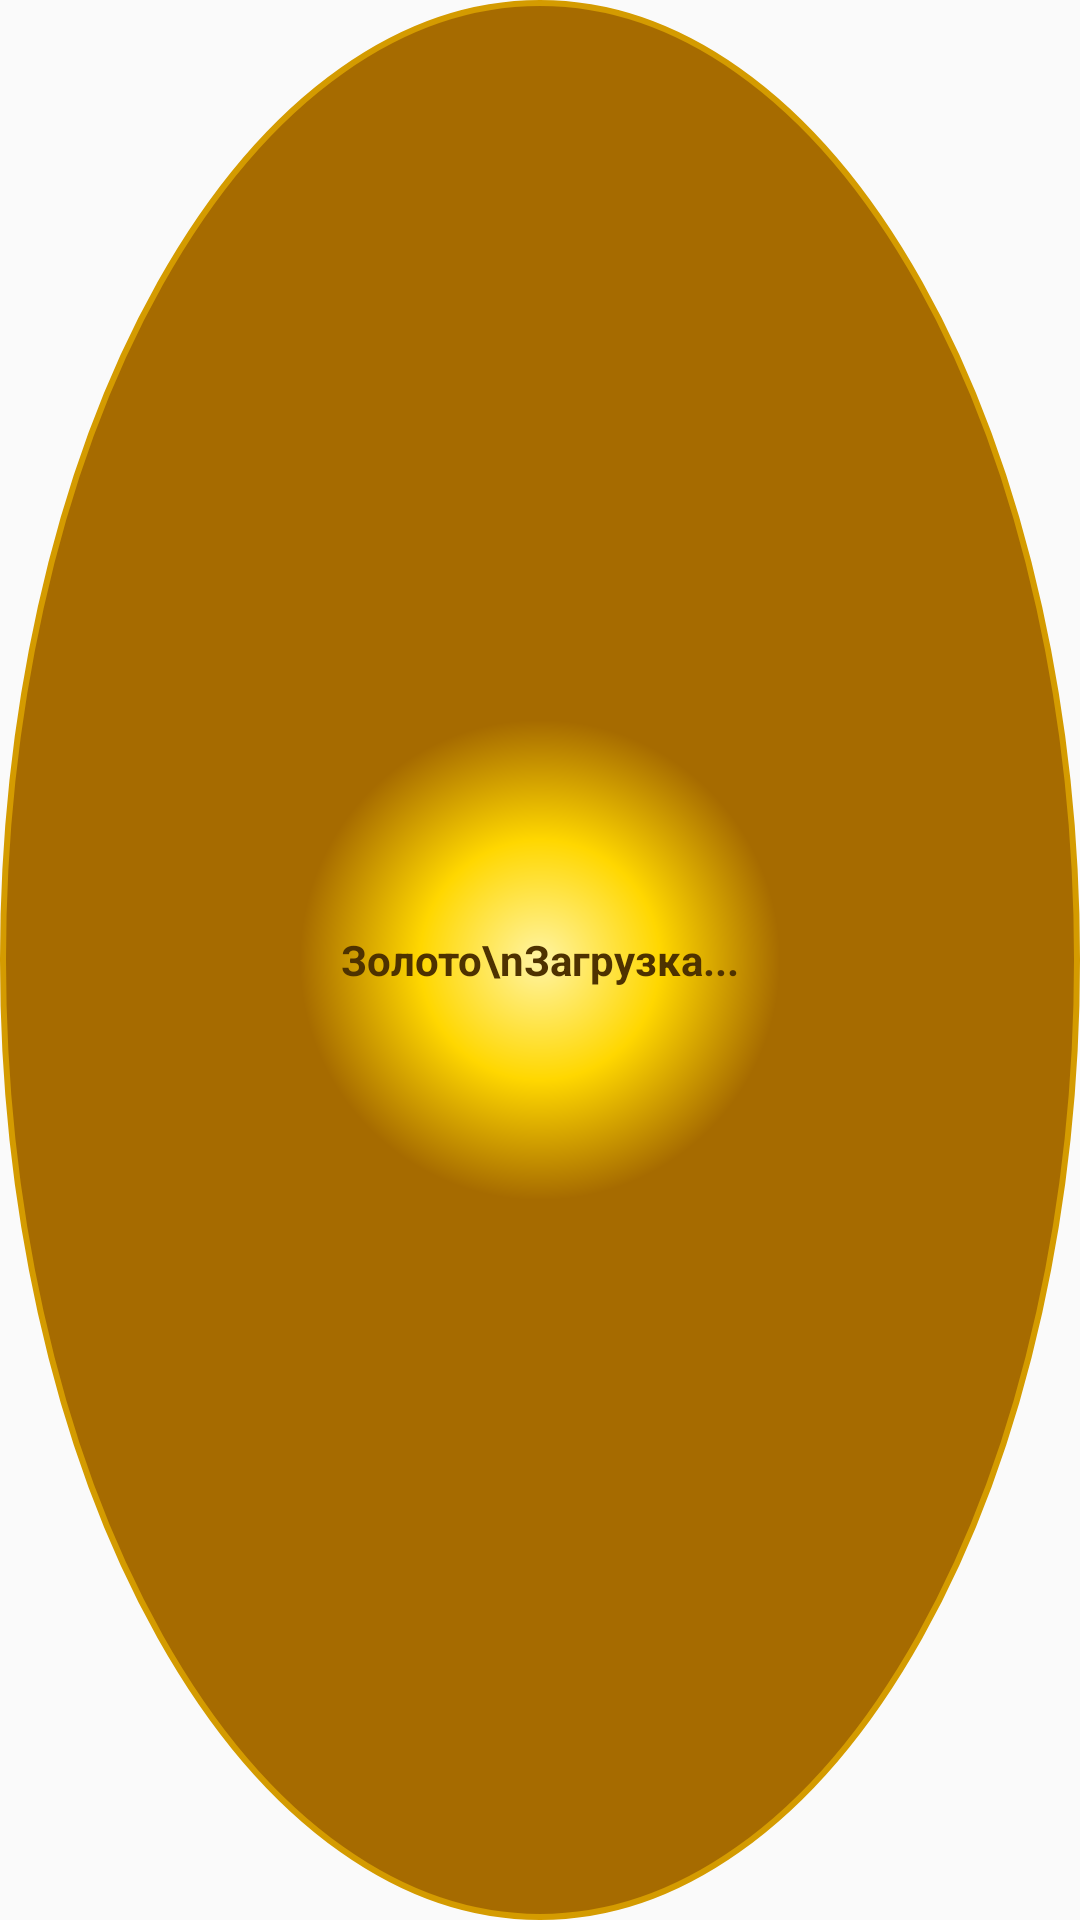

Android layout source for this screen:
<!-- AndroidManifest.xml: application theme Theme.Bugs_Android -->
<!-- res/layout/gold_widget.xml -->
<?xml version="1.0" encoding="utf-8"?>
<FrameLayout xmlns:android="http://schemas.android.com/apk/res/android"
    android:layout_width="120dp"
    android:layout_height="120dp"
    android:background="@drawable/gold_sphere"
    android:padding="12dp">

    <TextView
        android:id="@+id/gold_rate_text"
        android:layout_width="match_parent"
        android:layout_height="match_parent"
        android:gravity="center"
        android:text="Золото\nЗагрузка..."
        android:textColor="#4E3200"
        android:textSize="14sp"
        android:textStyle="bold" />

</FrameLayout>
<!-- resources referenced by this layout -->
<resources>
  <!-- drawable gold_sphere (drawable) -->
  <?xml version="1.0" encoding="utf-8"?>
  <shape xmlns:android="http://schemas.android.com/apk/res/android"
      android:shape="oval">
  
      <gradient
          android:angle="315"
          android:startColor="#FFF4A3"
          android:centerColor="#FFD700"
          android:endColor="#A66B00"
          android:type="radial"
          android:gradientRadius="80dp" />
  
      <stroke
          android:width="2dp"
          android:color="#D49B00" />
  
  </shape>
  <style name="Theme.Bugs_Android" parent="android:Theme.Material.Light.NoActionBar" />
</resources>
